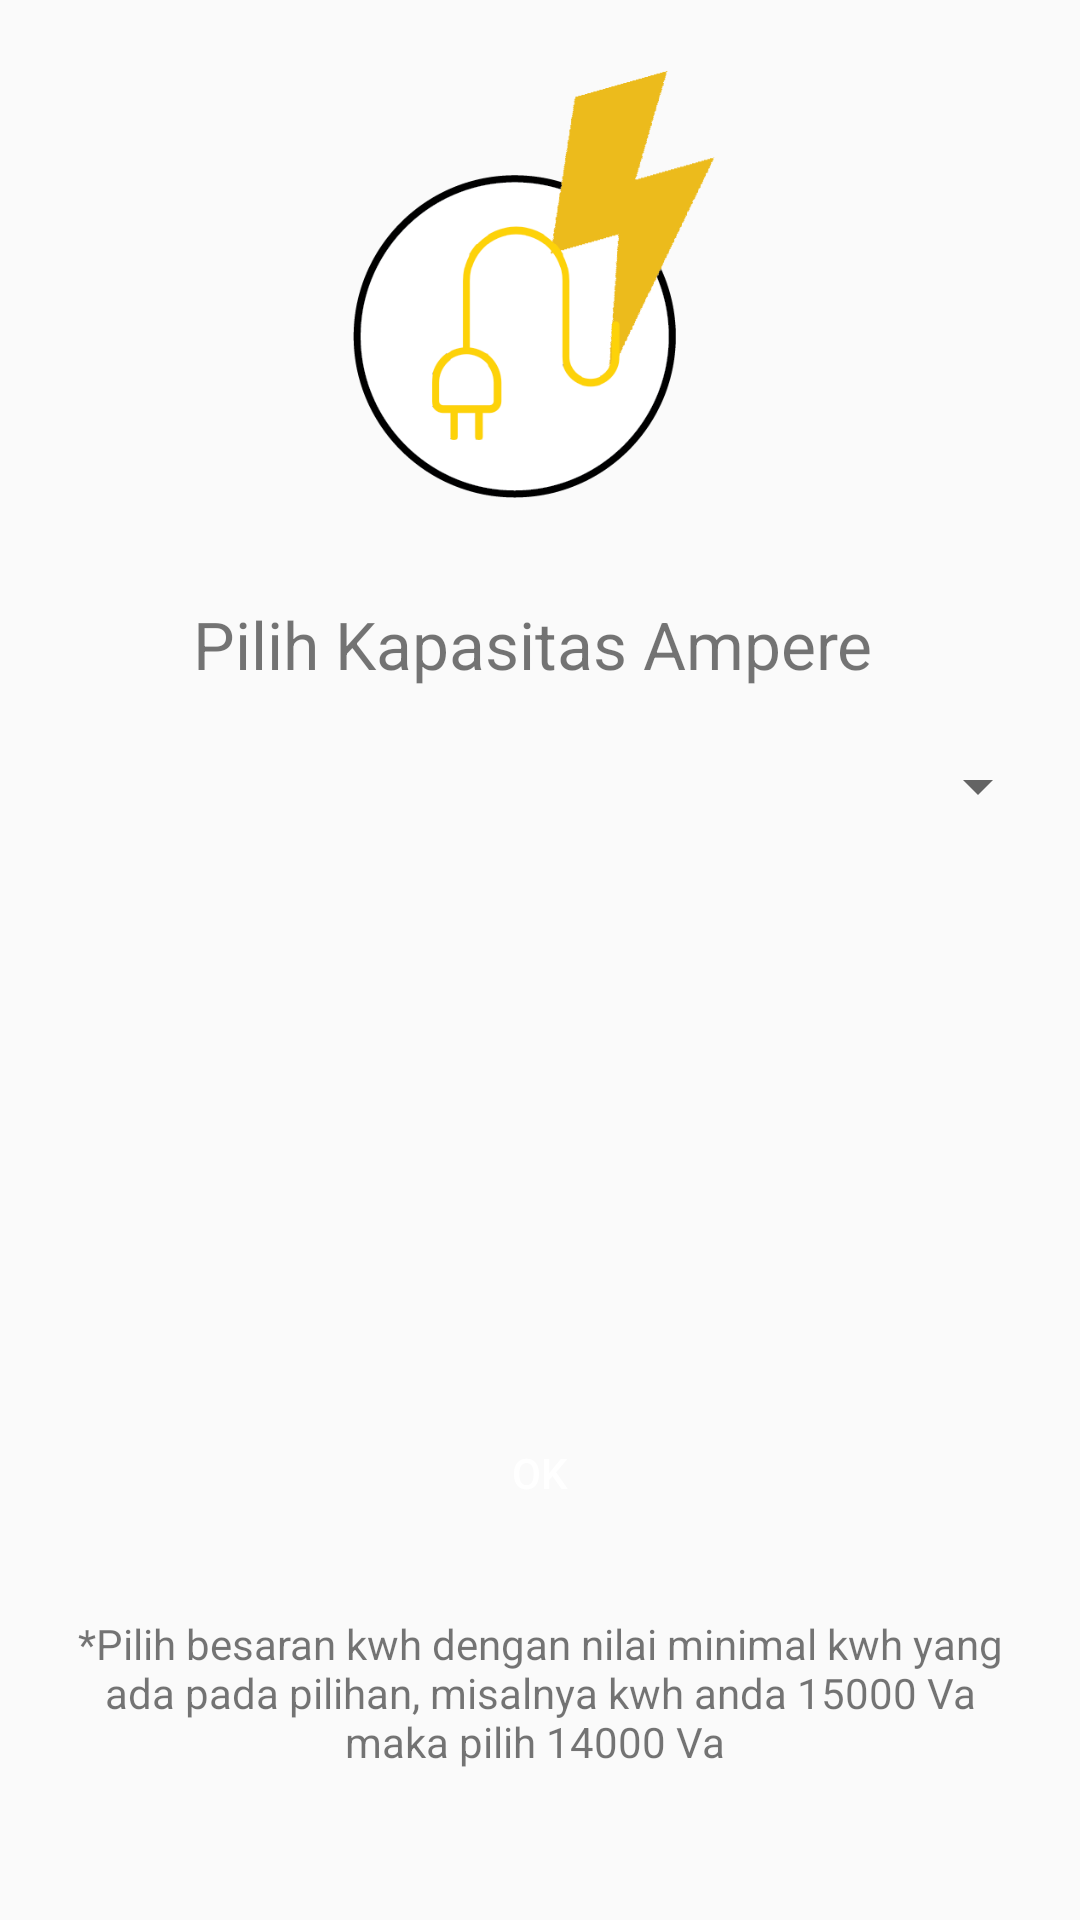

Produce the Android XML layout that renders to this screen, including the resource entries it uses.
<!-- AndroidManifest.xml: application theme AppTheme -->
<!-- res/layout/activity_pilih_kwh.xml -->
<?xml version="1.0" encoding="utf-8"?>
<RelativeLayout xmlns:android="http://schemas.android.com/apk/res/android"
    xmlns:app="http://schemas.android.com/apk/res-auto"
    xmlns:tools="http://schemas.android.com/tools"
    android:layout_width="match_parent"
    android:layout_height="match_parent"
    tools:context=".PilihKwh">

    <ImageView
        android:layout_width="150dp"
        android:layout_height="150dp"
        android:layout_alignParentTop="true"
        android:layout_centerHorizontal="true"
        android:layout_marginTop="16dp"
        android:scaleType="fitCenter"
        android:src="@drawable/logo" />

    <RelativeLayout
        android:layout_width="match_parent"
        android:layout_height="wrap_content"
        android:id="@+id/logoawal"
        android:layout_alignParentStart="true"
        android:layout_alignParentLeft="true"
        android:layout_marginBottom="-240dp"
        tools:layout_editor_absoluteX="0dp"
        tools:layout_editor_absoluteY="6dp">

        <TextView
            android:layout_width="wrap_content"
            android:layout_height="wrap_content"
            android:layout_above="@+id/logoawal"
            android:layout_centerHorizontal="true"
            android:layout_marginTop="200dp"
            android:text="Pilih Kapasitas Ampere "
            android:textAlignment="center"
            android:textSize="22dp"
            tools:ignore="NotSibling" />

    </RelativeLayout>

    <LinearLayout
        android:layout_width="match_parent"
        android:layout_height="wrap_content"
        android:layout_marginTop="240dp">

        <Spinner
            android:id="@+id/pilih_kwh"
            android:layout_width="match_parent"
            android:layout_margin="10dp"
            android:layout_height="wrap_content"></Spinner>
    </LinearLayout>

    <LinearLayout
        android:layout_width="wrap_content"
        android:layout_height="wrap_content"
        android:layout_alignParentBottom="true"
        android:layout_centerHorizontal="true"
        android:layout_marginBottom="125dp"
        tools:layout_editor_absoluteX="149dp"
        tools:layout_editor_absoluteY="305dp">

        <Button
            android:id="@+id/ok"
            android:layout_width="100dp"
            android:layout_height="wrap_content"
            android:text="OK"
            android:background="@drawable/rounded"
            android:textColor="@android:color/background_light"/>


    </LinearLayout>

    <TextView
        android:layout_width="match_parent"
        android:layout_height="wrap_content"
        android:layout_alignParentBottom="true"
        android:layout_marginBottom="50dp"
        android:layout_marginLeft="20dp"
        android:layout_marginRight="20dp"
        android:textAlignment="center"
        android:text="*Pilih besaran kwh dengan nilai minimal kwh yang ada pada pilihan, misalnya kwh anda 15000 Va maka pilih 14000 Va "/>
</RelativeLayout>
<!-- resources referenced by this layout -->
<resources>
  <!-- drawable logo: png bitmap (drawable, 22773 bytes) -->
  <style name="AppTheme" parent="Theme.AppCompat.Light.DarkActionBar">
          
          <item name="colorPrimary">@color/colorPrimary</item>
          <item name="colorPrimaryDark">@color/colorPrimaryDark</item>
          <item name="colorAccent">@color/colorAccent</item>
      </style>
  <color name="colorPrimary">#FFF4B52C</color>
  <color name="colorPrimaryDark">#DAA521</color>
  <color name="colorAccent">#DAA521</color>
</resources>
